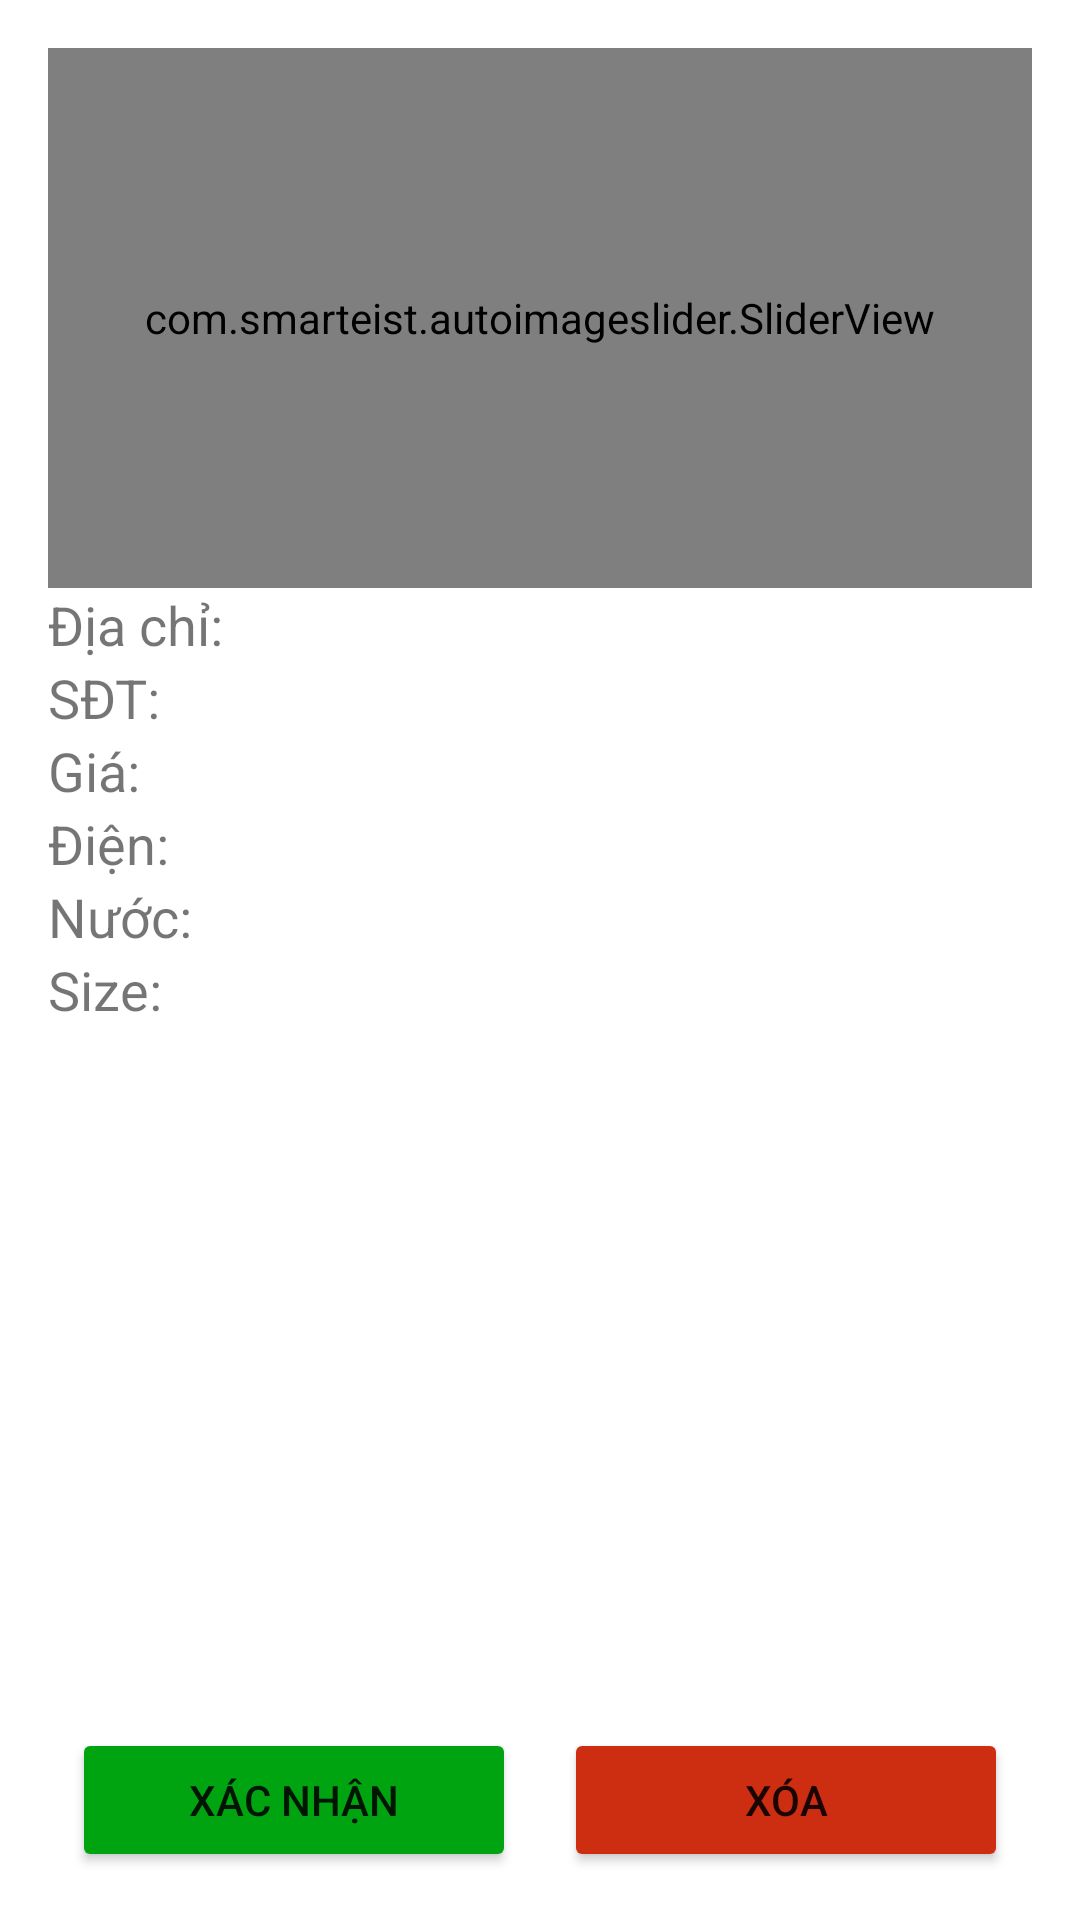

Android layout source for this screen:
<!-- AndroidManifest.xml: application theme Theme.MaterialComponents.Light.NoActionBar -->
<!-- res/layout/activity_inn_detail_admin.xml -->
<?xml version="1.0" encoding="utf-8"?>
<LinearLayout xmlns:android="http://schemas.android.com/apk/res/android"
    xmlns:app="http://schemas.android.com/apk/res-auto"
    xmlns:tools="http://schemas.android.com/tools"
    android:layout_width="match_parent"
    android:layout_height="match_parent"
    android:padding="@dimen/screen_padding"
    android:orientation="vertical"
    tools:context=".Activity.InnDetailAdminActivity">



    <com.smarteist.autoimageslider.SliderView
        android:id="@+id/imageSlider"
        android:layout_width="match_parent"
        android:layout_height="180dp"
        app:sliderAnimationDuration="600"
        app:sliderAutoCycleDirection="back_and_forth"
        app:sliderAutoCycleEnabled="true"
        app:sliderIndicatorAnimationDuration="600"
        app:sliderIndicatorGravity="center_horizontal|bottom"
        app:sliderIndicatorMargin="20dp"
        app:sliderIndicatorOrientation="horizontal"
        app:sliderIndicatorPadding="2dp"
        app:sliderIndicatorRadius="1dp"
        app:sliderScrollTimeInSec="3"
        app:sliderStartAutoCycle="true"
        tools:ignore="MissingConstraints" />

    <LinearLayout
        android:layout_width="match_parent"
        android:layout_height="wrap_content"
        android:orientation="horizontal"
        >

        <TextView
            android:id="@+id/textView7"
            android:layout_width="wrap_content"
            android:layout_height="wrap_content"
            android:text="Địa chỉ: "
            android:textSize="18sp"
            />

        <TextView
            android:id="@+id/txtAddress"
            android:layout_width="wrap_content"
            android:layout_height="wrap_content"
            android:text=""
            android:textSize="18sp"
            />
    </LinearLayout>

    <LinearLayout
        android:layout_width="match_parent"
        android:layout_height="wrap_content"
        android:orientation="horizontal"
        >

        <TextView
            android:id="@+id/textView8"
            android:layout_width="wrap_content"
            android:layout_height="wrap_content"
            android:text="SĐT: "
            android:textSize="18sp"
            />

        <TextView
            android:id="@+id/txtPhone"
            android:layout_width="wrap_content"
            android:layout_height="wrap_content"
            android:text=""
            android:textSize="18sp"
            />
    </LinearLayout>

    <LinearLayout
        android:layout_width="match_parent"
        android:layout_height="wrap_content"
        android:orientation="horizontal"
        >

        <TextView
            android:id="@+id/textView9"
            android:layout_width="wrap_content"
            android:layout_height="wrap_content"
            android:text="Giá: "
            android:textSize="18sp"
            />

        <TextView
            android:id="@+id/txtPrice"
            android:layout_width="wrap_content"
            android:layout_height="wrap_content"
            android:text=""
            android:textSize="18sp"
            />
    </LinearLayout>

    <LinearLayout
        android:layout_width="match_parent"
        android:layout_height="wrap_content"
        android:orientation="horizontal"
        >

        <TextView
            android:id="@+id/textView10"
            android:layout_width="wrap_content"
            android:layout_height="wrap_content"
            android:text="Điện: "
            android:textSize="18sp"
            />

        <TextView
            android:id="@+id/txtPriceElec"
            android:layout_width="wrap_content"
            android:layout_height="wrap_content"
            android:text=""
            android:textSize="18sp"
            />
    </LinearLayout>

    <LinearLayout
        android:layout_width="match_parent"
        android:layout_height="wrap_content"
        android:orientation="horizontal"
        >

        <TextView
            android:id="@+id/textView11"
            android:layout_width="wrap_content"
            android:layout_height="wrap_content"
            android:text="Nước: "
            android:textSize="18sp"
            />

        <TextView
            android:id="@+id/txtPriceWater"
            android:layout_width="wrap_content"
            android:layout_height="wrap_content"
            android:text=""
            android:textSize="18sp"
            />
    </LinearLayout>

    <LinearLayout
        android:layout_width="match_parent"
        android:layout_height="wrap_content"
        android:orientation="horizontal"
        >

        <TextView
            android:id="@+id/textView12"
            android:layout_width="wrap_content"
            android:layout_height="wrap_content"
            android:text="Size: "
            android:textSize="18sp"
            />

        <TextView
            android:id="@+id/txtSize"
            android:layout_width="wrap_content"
            android:layout_height="wrap_content"
            android:text=""
            android:textSize="18sp"
            />
    </LinearLayout>

    <TextView
        android:id="@+id/txtDesc"
        android:layout_width="match_parent"
        android:layout_height="wrap_content"
        android:text=""
        android:textSize="18sp"
        />

    <LinearLayout
        android:layout_width="wrap_content"
        android:layout_height="wrap_content"
        android:layout_weight="1"
        >

    </LinearLayout>

    <LinearLayout
        android:layout_width="match_parent"
        android:layout_height="wrap_content"
        android:orientation="horizontal"
        >
        <Button
            android:id="@+id/btnConfirm"
            android:layout_width="0dp"
            android:layout_height="wrap_content"
            android:layout_weight="1"
            android:layout_marginHorizontal="8dp"
            android:text="Xác nhận"
            android:backgroundTint="#00A411"/>

        <Button
            android:id="@+id/btnDelete"
            android:layout_width="0dp"
            android:layout_height="wrap_content"
            android:layout_weight="1"
            android:layout_marginHorizontal="8dp"
            android:text="Xóa"
            android:backgroundTint="#cd2d11"
            />
    </LinearLayout>
</LinearLayout>
<!-- resources referenced by this layout -->
<resources>
  <dimen name="screen_padding">16dp</dimen>
</resources>
